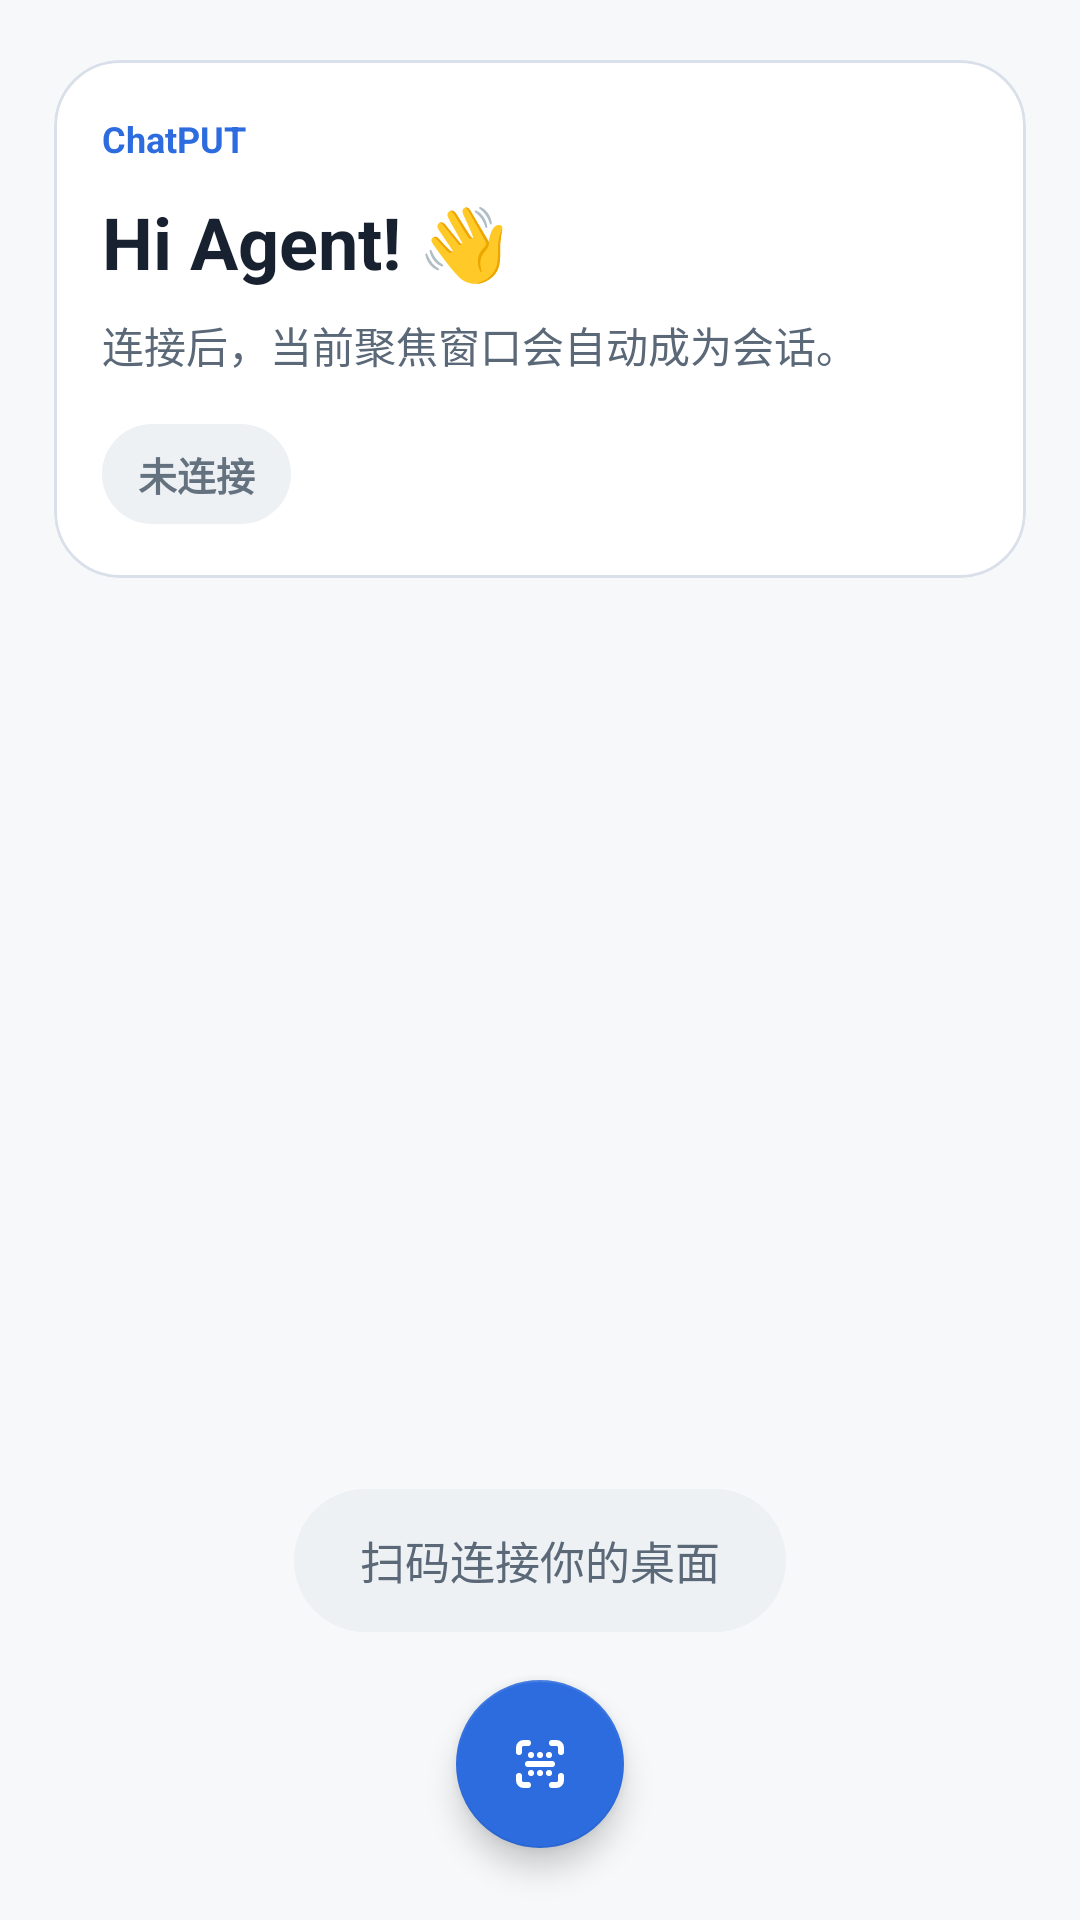

This screen was rendered from an Android layout file. Write that file and the resources it references.
<!-- AndroidManifest.xml: application theme Theme.Chatput -->
<!-- res/layout/activity_main.xml -->
<?xml version="1.0" encoding="utf-8"?>
<androidx.constraintlayout.widget.ConstraintLayout
	xmlns:android="http://schemas.android.com/apk/res/android"
	xmlns:app="http://schemas.android.com/apk/res-auto"
	android:layout_width="match_parent"
	android:layout_height="match_parent"
	android:background="@color/chatput_bg">

	<com.google.android.material.card.MaterialCardView
		android:id="@+id/header_card"
		android:layout_width="0dp"
		android:layout_height="wrap_content"
		android:layout_marginStart="@dimen/screen_margin"
		android:layout_marginTop="20dp"
		android:layout_marginEnd="@dimen/screen_margin"
		app:cardBackgroundColor="@color/chatput_surface"
		app:cardCornerRadius="@dimen/radius_panel"
		app:cardElevation="0dp"
		app:strokeColor="@color/chatput_line"
		app:strokeWidth="1dp"
		app:layout_constraintEnd_toEndOf="parent"
		app:layout_constraintStart_toStartOf="parent"
		app:layout_constraintTop_toTopOf="parent">

		<LinearLayout
			android:id="@+id/header_content"
			android:layout_width="match_parent"
			android:layout_height="wrap_content"
			android:orientation="vertical"
			android:paddingStart="@dimen/space_4"
			android:paddingTop="@dimen/screen_margin"
			android:paddingEnd="@dimen/screen_margin"
			android:paddingBottom="@dimen/screen_margin">

			<TextView
				android:id="@+id/app_label"
				android:layout_width="wrap_content"
				android:layout_height="wrap_content"
				android:text="ChatPUT"
				android:textColor="@color/chatput_accent"
				android:textSize="12sp"
				android:textStyle="bold" />

			<TextView
				android:id="@+id/header_title"
				android:layout_width="match_parent"
				android:layout_height="wrap_content"
				android:layout_marginTop="10dp"
				android:text="Hi Agent! 👋"
				android:textColor="@color/chatput_text_primary"
				android:textSize="24sp"
				android:textStyle="bold" />

			<TextView
				android:id="@+id/header_description"
				android:layout_width="match_parent"
				android:layout_height="wrap_content"
				android:layout_marginTop="8dp"
				android:lineSpacingExtra="2dp"
				android:text="连接后，当前聚焦窗口会自动成为会话。"
				android:textColor="@color/chatput_text_secondary"
				android:textSize="14sp" />

			<TextView
				android:id="@+id/status"
				android:layout_width="wrap_content"
				android:layout_height="wrap_content"
				android:layout_marginTop="16dp"
				android:background="@drawable/bg_status_chip_idle"
				android:paddingHorizontal="12dp"
				android:paddingVertical="7dp"
				android:text="未连接"
				android:textColor="@color/chatput_status_idle_text"
				android:textSize="13sp"
				android:textStyle="bold" />

		</LinearLayout>

	</com.google.android.material.card.MaterialCardView>

	<androidx.recyclerview.widget.RecyclerView
		android:id="@+id/list"
		android:layout_width="0dp"
		android:layout_height="0dp"
		android:clipToPadding="false"
		android:paddingStart="@dimen/space_4"
		android:paddingTop="14dp"
		android:paddingEnd="@dimen/space_4"
		android:paddingBottom="110dp"
		app:layout_constraintBottom_toBottomOf="parent"
		app:layout_constraintStart_toStartOf="parent"
		app:layout_constraintEnd_toEndOf="parent"
		app:layout_constraintTop_toTopOf="parent" />

	<LinearLayout
		android:id="@+id/recent_container"
		android:layout_width="0dp"
		android:layout_height="wrap_content"
		android:layout_marginStart="36dp"
		android:layout_marginEnd="36dp"
		android:layout_marginBottom="@dimen/space_6"
		android:orientation="vertical"
		android:visibility="gone"
		app:layout_constraintBottom_toTopOf="@id/empty"
		app:layout_constraintStart_toStartOf="parent"
		app:layout_constraintEnd_toEndOf="parent">

		<TextView
			android:id="@+id/recent_label"
			android:layout_width="wrap_content"
			android:layout_height="wrap_content"
			android:layout_marginStart="2dp"
			android:layout_marginBottom="10dp"
			android:text="历史连接"
			android:textColor="@color/chatput_text_tertiary"
			android:textSize="13sp" />

	</LinearLayout>

	<TextView
		android:id="@+id/empty"
		android:layout_width="wrap_content"
		android:layout_height="wrap_content"
		android:layout_marginStart="36dp"
		android:layout_marginEnd="36dp"
		android:layout_marginBottom="16dp"
		android:background="@drawable/bg_status_chip_idle"
		android:gravity="center"
		android:includeFontPadding="false"
		android:lineHeight="17sp"
		android:paddingHorizontal="22dp"
		android:paddingVertical="13dp"
		android:text="扫码连接你的桌面"
		android:textColor="@color/chatput_text_secondary"
		android:textSize="15sp"
		app:layout_constraintBottom_toTopOf="@id/fab_scan"
		app:layout_constraintStart_toStartOf="parent"
		app:layout_constraintEnd_toEndOf="parent" />

	<com.google.android.material.floatingactionbutton.FloatingActionButton
		android:id="@+id/fab_scan"
		android:layout_width="wrap_content"
		android:layout_height="wrap_content"
		android:layout_marginBottom="24dp"
		android:contentDescription="扫码配对"
		android:src="@drawable/ic_scan"
		app:backgroundTint="@color/chatput_accent"
		app:tint="@color/chatput_on_accent"
		app:layout_constraintBottom_toBottomOf="parent"
		app:layout_constraintStart_toStartOf="parent"
		app:layout_constraintEnd_toEndOf="parent" />

</androidx.constraintlayout.widget.ConstraintLayout>
<!-- resources referenced by this layout -->
<resources>
  <color name="chatput_accent">#2D6CDF</color>
  <color name="chatput_bg">#F6F8FA</color>
  <color name="chatput_line">#D9E0EA</color>
  <color name="chatput_on_accent">#FFFFFFFF</color>
  <color name="chatput_status_idle_text">#64717F</color>
  <color name="chatput_surface">#FFFFFFFF</color>
  <color name="chatput_text_primary">#17212F</color>
  <color name="chatput_text_secondary">#5A6878</color>
  <color name="chatput_text_tertiary">#8C98A6</color>
  <dimen name="radius_panel">22dp</dimen>
  <dimen name="screen_margin">18dp</dimen>
  <dimen name="space_4">16dp</dimen>
  <dimen name="space_6">24dp</dimen>
  <!-- drawable bg_status_chip_idle (drawable) -->
  <?xml version="1.0" encoding="utf-8"?>
  <shape xmlns:android="http://schemas.android.com/apk/res/android"
      android:shape="rectangle">
      <solid android:color="@color/chatput_status_idle_bg" />
      <corners android:radius="999dp" />
  </shape>
  <!-- drawable ic_scan (drawable) -->
  <?xml version="1.0" encoding="utf-8"?>
  <vector xmlns:android="http://schemas.android.com/apk/res/android"
      android:width="24dp"
      android:height="24dp"
      android:viewportWidth="24"
      android:viewportHeight="24">
      <path
          android:fillColor="@android:color/transparent"
          android:strokeColor="#FFFFFFFF"
          android:strokeWidth="2"
          android:strokeLineCap="round"
          android:pathData="M5,8V6.5C5,5.67 5.67,5 6.5,5H8M16,5H17.5C18.33,5 19,5.67 19,6.5V8M19,16V17.5C19,18.33 18.33,19 17.5,19H16M8,19H6.5C5.67,19 5,18.33 5,17.5V16M8,12H16" />
      <path
          android:fillColor="@android:color/transparent"
          android:strokeColor="#FFFFFFFF"
          android:strokeWidth="2"
          android:strokeLineCap="round"
          android:pathData="M9,9H9.01M12,9H12.01M15,9H15.01M9,15H9.01M12,15H12.01M15,15H15.01" />
  </vector>
  <style name="Theme.Chatput" parent="Theme.MaterialComponents.DayNight.NoActionBar">
          <item name="colorPrimary">@color/chatput_accent</item>
          <item name="colorPrimaryVariant">@color/chatput_accent_strong</item>
          <item name="colorSecondary">@color/chatput_accent</item>
          <item name="colorSurface">@color/chatput_surface</item>
          <item name="android:colorBackground">@color/chatput_bg</item>
          <item name="android:windowBackground">@color/chatput_bg</item>
          <item name="colorOnPrimary">@color/chatput_on_accent</item>
          <item name="colorOnSurface">@color/chatput_text_primary</item>
          <item name="colorOnBackground">@color/chatput_text_primary</item>
          <item name="android:statusBarColor">@android:color/transparent</item>
          <item name="android:windowLightStatusBar">true</item>
          <item name="android:navigationBarColor">@color/chatput_bg</item>
          <item name="android:windowLightNavigationBar">true</item>
          <item name="android:forceDarkAllowed">false</item>
          <item name="materialButtonStyle">@style/Chatput.Button</item>
      </style>
  <color name="chatput_status_idle_bg">#EDF1F4</color>
  <color name="chatput_accent_strong">#1F55B8</color>
  <style name="Chatput.Button" parent="Widget.MaterialComponents.Button">
          <item name="android:textAllCaps">false</item>
          <item name="cornerRadius">18dp</item>
          <item name="android:insetTop">0dp</item>
          <item name="android:insetBottom">0dp</item>
          <item name="backgroundTint">@color/chatput_surface_alt</item>
          <item name="android:textColor">@color/chatput_text_primary</item>
          <item name="rippleColor">@color/chatput_accent_soft</item>
      </style>
  <color name="chatput_surface_alt">#EEF2F5</color>
  <color name="chatput_accent_soft">#DDE9FF</color>
</resources>
